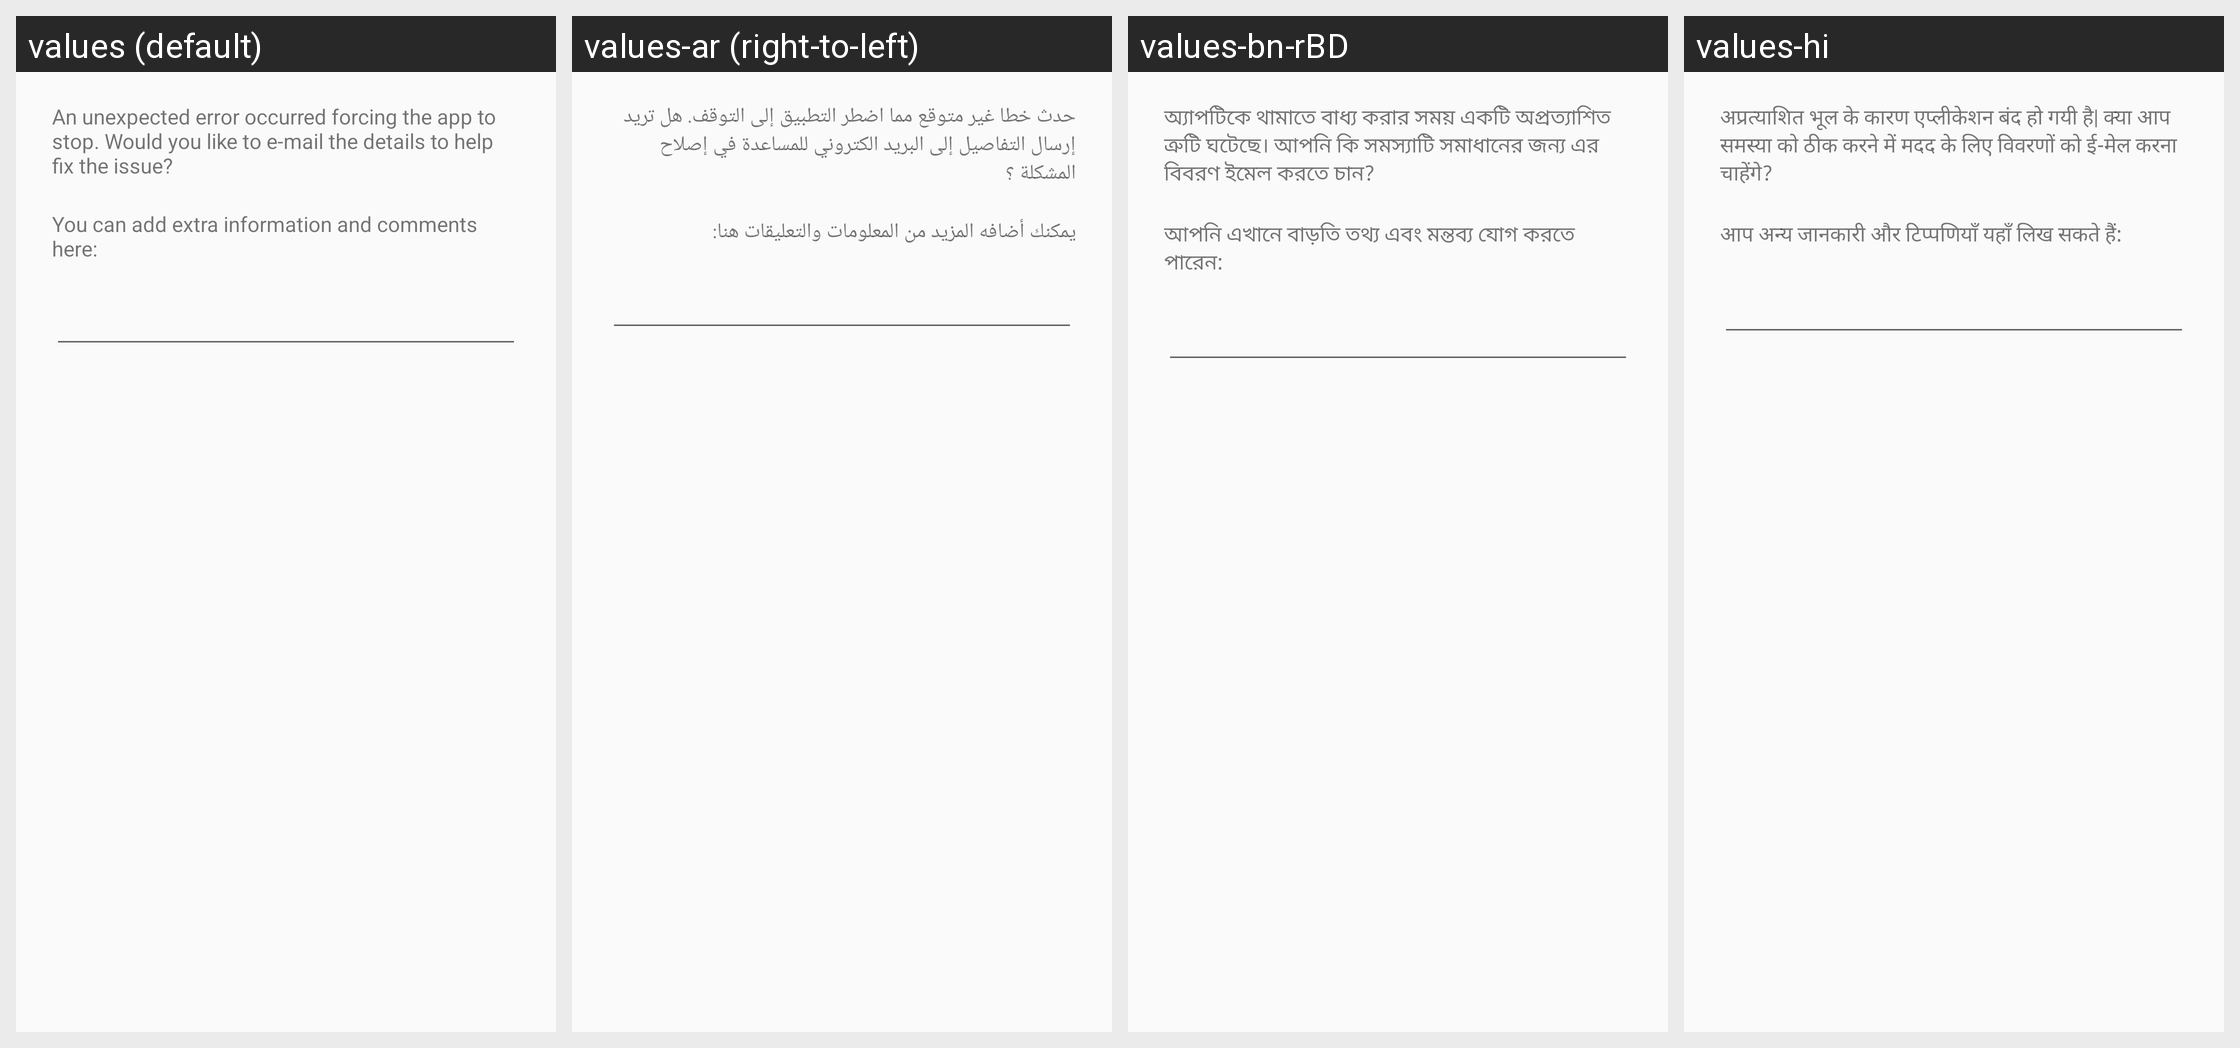

This grid shows one Android layout under several languages. Give, for every string resource on the screen, its name, the default text and each shown locale's text.
Android screen res/layout/crash_report_dialog.xml rendered under 4 locales, left to right: values (default), values-ar (right-to-left), values-bn-rBD, values-hi. Device: Nexus 5 (rendered at 1080×1920; each locale shown at half size, 540×960, under a caption strip naming it); theme AppTheme.
Other locales in the repository, not shown: values-ab, values-af, values-ast, values-be, values-bg, values-bo, values-ca, values-cs, values-da, values-de, values-el, values-eo, values-es, values-et, values-eu, values-fa, values-fi, values-fr, values-gl, values-he, values-hr, values-hu, values-hy, values-id, values-in, values-is, values-it, values-iw, values-ja, values-kab, values-kn, values-ko, values-lt, values-lv, values-ml, values-my, values-nb, values-nl, values-nl-rBE, values-pl, values-pt, values-pt-rBR, values-pt-rPT, values-ro, values-ru, values-sc, values-si, values-sk, values-sl, values-sn, values-sq, values-sr, values-sv, values-ta, values-te, values-th, values-tr, values-tzm, values-ug, values-uk, values-ur, values-vi, values-zh-rCN, values-zh-rHK, values-zh-rTW.
Strings drawn on this screen, with the default value and each locale's value (text and hints the layout hard-codes, and strings that could not be matched under every locale, appear in the picture but are not listed):

crash_dialog_text
  values: An unexpected error occurred forcing the app to stop. Would you like to e-mail the details to help fix the issue?
  values-ar: حدث خطا غير متوقع مما اضطر التطبيق إلى التوقف. هل تريد إرسال التفاصيل إلى البريد الكتروني للمساعدة في إصلاح المشكلة ؟
  values-bn-rBD: অ্যাপটিকে থামাতে বাধ্য করার সময় একটি অপ্রত্যাশিত ত্রুটি ঘটেছে। আপনি কি সমস্যাটি সমাধানের জন্য এর বিবরণ ইমেল করতে চান?
  values-hi: अप्रत्याशित भूल के कारण एप्लीकेशन बंद हो गयी है| क्या आप समस्या को ठीक करने में मदद के लिए विवरणों को ई-मेल करना चाहेंगे?

crash_dialog_comment_prompt
  values: You can add extra information and comments here:
  values-ar: يمكنك أضافه المزيد من المعلومات والتعليقات هنا:
  values-bn-rBD: আপনি এখানে বাড়তি তথ্য এবং মন্তব্য যোগ করতে পারেন:
  values-hi: आप अन्य जानकारी और टिप्पणियाँ यहाँ लिख सकते हैं:
